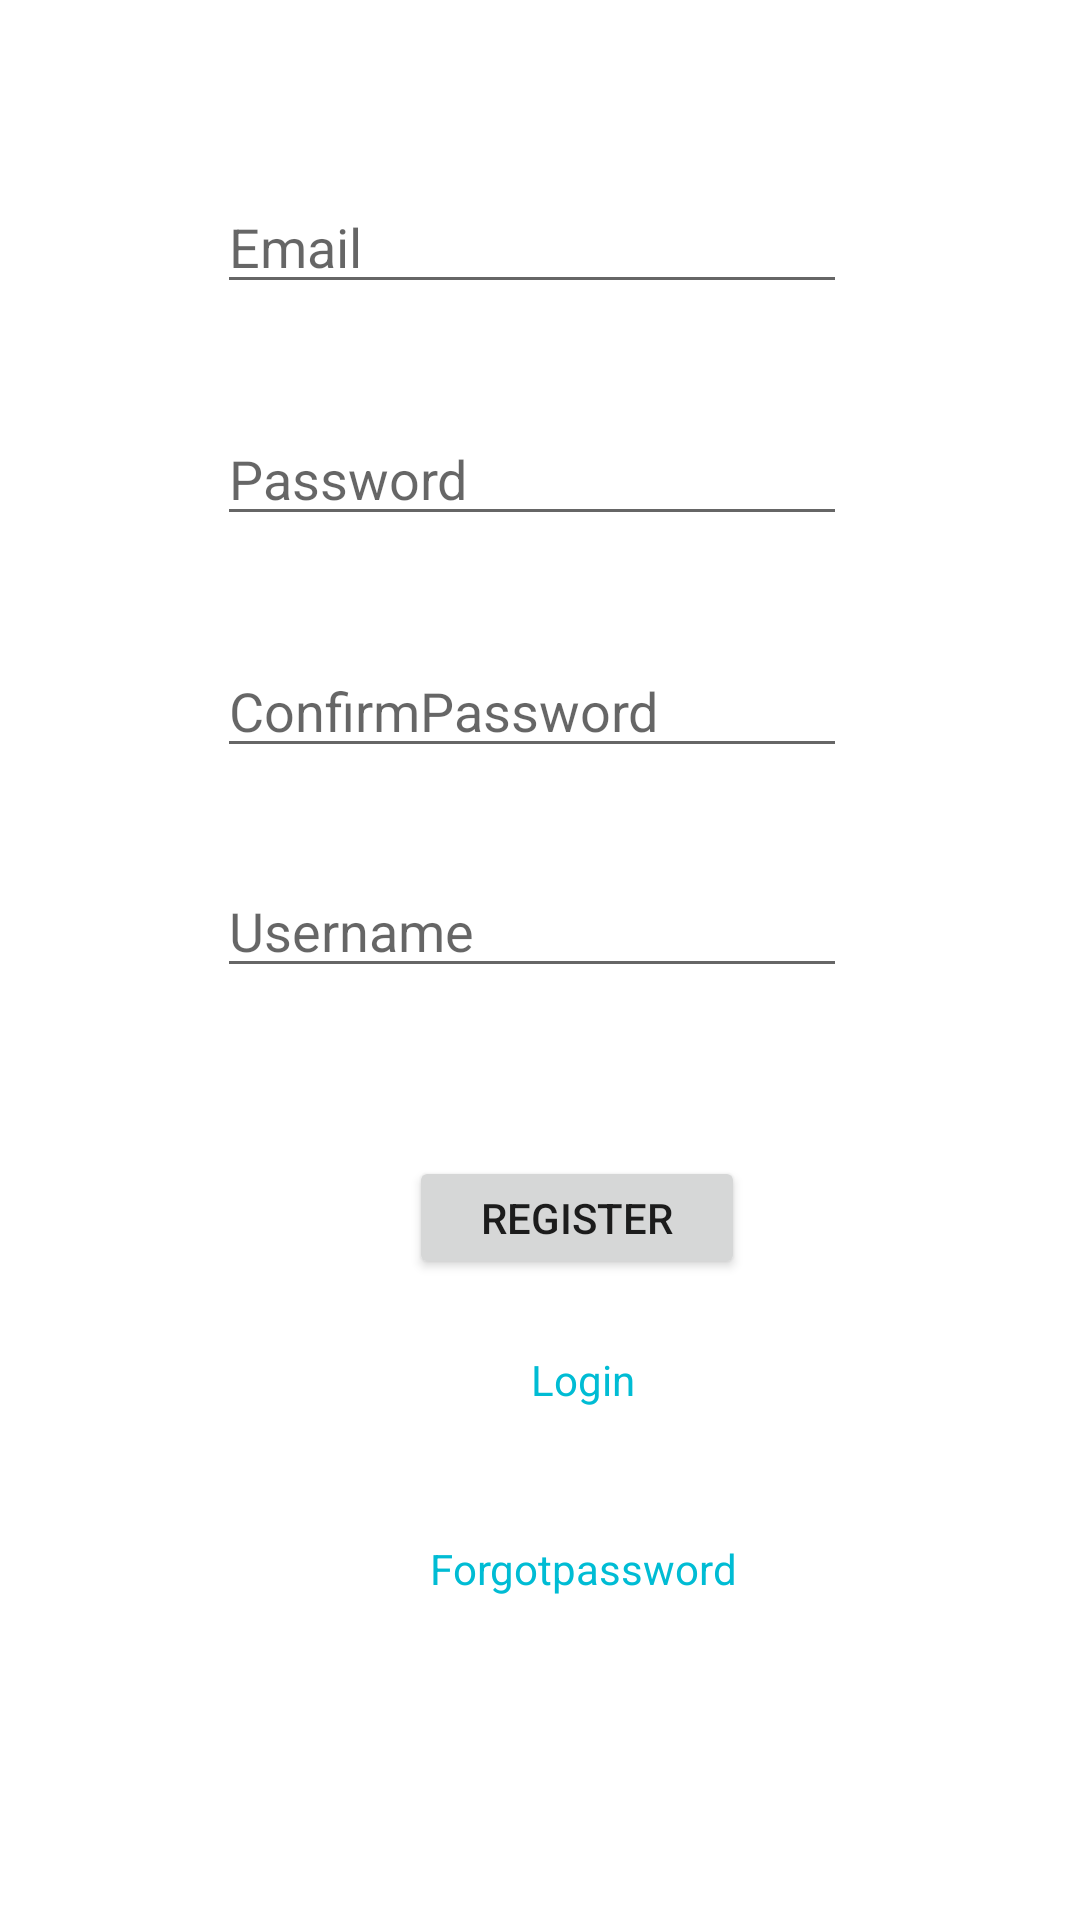

Reconstruct the res/layout file that produces this screen, plus the resources it refers to.
<!-- AndroidManifest.xml: application theme Theme.GasDelivaryApp -->
<!-- res/layout/activity_create_account.xml -->
<?xml version="1.0" encoding="utf-8"?>
<androidx.constraintlayout.widget.ConstraintLayout xmlns:android="http://schemas.android.com/apk/res/android"
    xmlns:app="http://schemas.android.com/apk/res-auto"
    xmlns:tools="http://schemas.android.com/tools"
    android:layout_width="match_parent"
    android:layout_height="match_parent"
    tools:context=".CreateAccount">
    <EditText
        android:id="@+id/emailc"
        android:layout_width="wrap_content"
        android:layout_height="wrap_content"
        android:layout_marginTop="60dp"
        android:ems="10"
        android:inputType="textPersonName"
        android:hint="Email"
        app:layout_constraintEnd_toEndOf="parent"
        app:layout_constraintHorizontal_bias="0.482"
        app:layout_constraintStart_toStartOf="parent"
        app:layout_constraintTop_toTopOf="parent" />

    <EditText
        android:id="@+id/passwordc"
        android:layout_width="wrap_content"
        android:layout_height="wrap_content"
        android:layout_marginTop="36dp"
        android:ems="10"
        android:inputType="textPassword"
        android:hint="Password"
        app:layout_constraintEnd_toEndOf="@+id/emailc"
        app:layout_constraintHorizontal_bias="0.502"
        app:layout_constraintStart_toStartOf="@+id/emailc"
        app:layout_constraintTop_toBottomOf="@+id/emailc" />

    <EditText
        android:id="@+id/confirmpassword"
        android:layout_width="wrap_content"
        android:layout_height="wrap_content"
        android:layout_marginTop="36dp"
        android:ems="10"
        android:inputType="textPersonName"
        android:hint="ConfirmPassword"
        app:layout_constraintEnd_toEndOf="@+id/passwordc"
        app:layout_constraintHorizontal_bias="0.0"
        app:layout_constraintStart_toStartOf="@+id/passwordc"
        app:layout_constraintTop_toBottomOf="@+id/passwordc" />

    <EditText
        android:id="@+id/usernamec"
        android:layout_width="wrap_content"
        android:layout_height="wrap_content"
        android:layout_marginTop="32dp"
        android:ems="10"
        android:inputType="textPersonName"
        android:hint="Username"
        app:layout_constraintEnd_toEndOf="@+id/confirmpassword"
        app:layout_constraintStart_toStartOf="@+id/confirmpassword"
        app:layout_constraintTop_toBottomOf="@+id/confirmpassword" />

    <Button
        android:id="@+id/button3"
        android:layout_width="112dp"
        android:layout_height="41dp"
        android:layout_marginTop="56dp"
        android:text="Register"
        app:layout_constraintEnd_toEndOf="@+id/usernamec"
        app:layout_constraintHorizontal_bias="0.653"
        app:layout_constraintStart_toStartOf="@+id/usernamec"
        app:layout_constraintTop_toBottomOf="@+id/usernamec" />

    <TextView
        android:id="@+id/loginc"
        android:layout_width="wrap_content"
        android:layout_height="wrap_content"
        android:layout_marginTop="24dp"
        android:text="Login"
        android:textColor="#00BCD4"
        app:layout_constraintEnd_toEndOf="@+id/button3"
        app:layout_constraintHorizontal_bias="0.527"
        app:layout_constraintStart_toStartOf="@+id/button3"
        app:layout_constraintTop_toBottomOf="@+id/button3" />

    <TextView
        android:id="@+id/forgotpasswordc"
        android:layout_width="wrap_content"
        android:layout_height="wrap_content"
        android:layout_marginTop="44dp"
        android:textColor="#00BCD4"
        android:text="Forgotpassword"
        app:layout_constraintEnd_toEndOf="@+id/loginc"
        app:layout_constraintStart_toStartOf="@+id/loginc"
        app:layout_constraintTop_toBottomOf="@+id/loginc" />

</androidx.constraintlayout.widget.ConstraintLayout>
<!-- resources referenced by this layout -->
<resources>
  <style name="Theme.GasDelivaryApp" parent="Theme.MaterialComponents.DayNight.DarkActionBar">
          
          <item name="colorPrimary">@color/purple_500</item>
          <item name="colorPrimaryVariant">@color/purple_700</item>
          <item name="colorOnPrimary">@color/white</item>
          
          <item name="colorSecondary">@color/teal_200</item>
          <item name="colorSecondaryVariant">@color/teal_700</item>
          <item name="colorOnSecondary">@color/black</item>
          
          <item name="android:statusBarColor" tools:targetApi="l">?attr/colorPrimaryVariant</item>
          
      </style>
  <!-- not gathered from this repository: default colours our renderer supplied (Android Studio template values) -->
  <color name="purple_500">#FF6200EE</color>
  <color name="purple_700">#FF3700B3</color>
  <color name="teal_200">#FF03DAC5</color>
  <color name="teal_700">#FF018786</color>
  <color name="black">#FF000000</color>
  <color name="white">#FFFFFFFF</color>
</resources>
